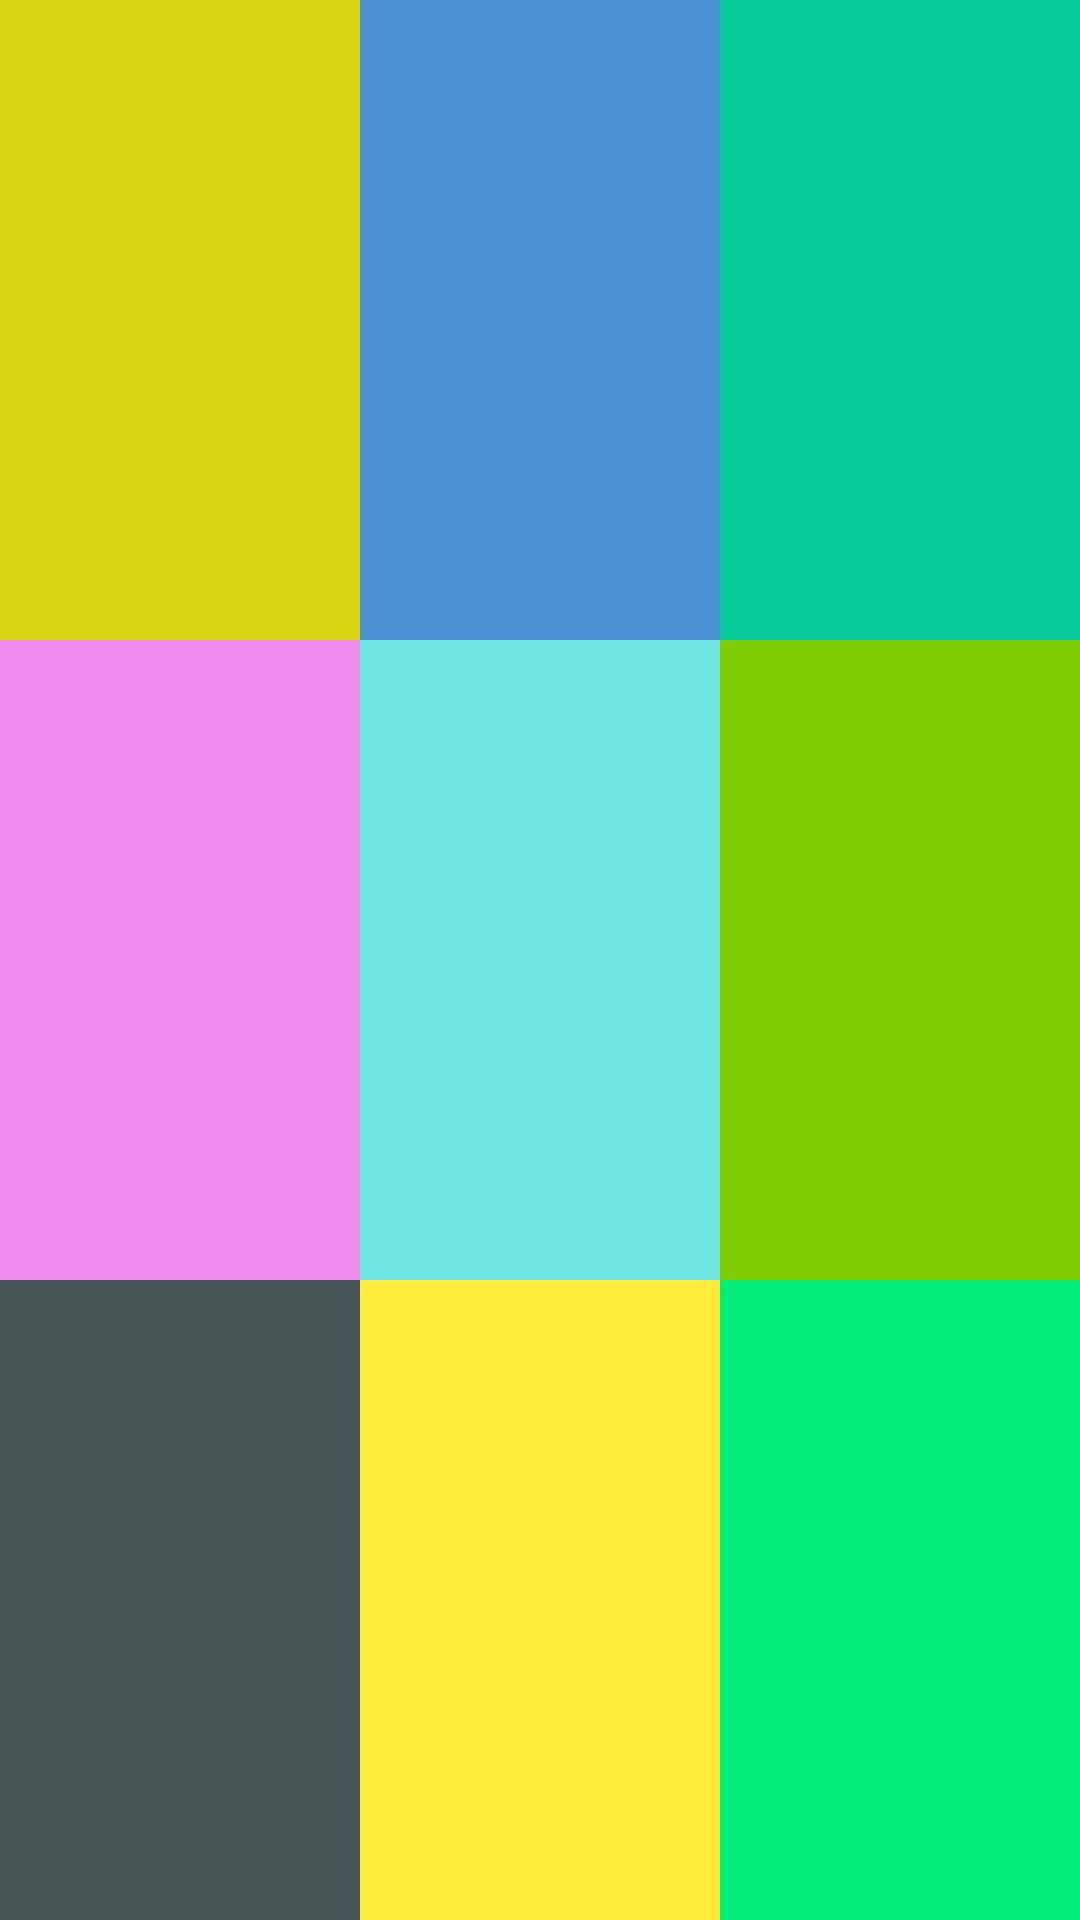

Write the Android layout XML for this screen, with the resource values it uses.
<!-- AndroidManifest.xml: application theme Theme.MyApplication -->
<!-- res/layout/practice.xml -->
<?xml version="1.0" encoding="utf-8"?>
<LinearLayout
    xmlns:android="http://schemas.android.com/apk/res/android"
    android:layout_width="match_parent"
    android:layout_height="match_parent"
    android:orientation="vertical">

    <LinearLayout
        android:layout_width="match_parent"
        android:layout_height="0dp"
        android:layout_weight="1"
        android:orientation="horizontal">

        <TextView
            android:layout_width="0dp"
            android:layout_height="match_parent"
            android:layout_weight="1"
            android:background="#D6D312"/>
        <TextView
            android:layout_width="0dp"
            android:layout_height="match_parent"
            android:layout_weight="1"
            android:background="#4C90D6"/>
        <TextView
            android:layout_width="0dp"
            android:layout_height="match_parent"
            android:layout_weight="1"
            android:background="#05CC9A"/>
    </LinearLayout>
    <LinearLayout
        android:layout_width="match_parent"
        android:layout_height="0dp"
        android:layout_weight="1"
        android:orientation="horizontal">

        <TextView
            android:layout_width="0dp"
            android:layout_height="match_parent"
            android:layout_weight="1"
            android:background="#F18CEF"/>
        <TextView
            android:layout_width="0dp"
            android:layout_height="match_parent"
            android:layout_weight="1"
            android:background="#6FE6E2"/>
        <TextView
            android:layout_width="0dp"
            android:layout_height="match_parent"
            android:layout_weight="1"
            android:background="#7FCC03"/>
    </LinearLayout>
    <LinearLayout
        android:layout_width="match_parent"
        android:layout_height="0dp"
        android:orientation="horizontal"
        android:layout_weight="1">
        <TextView
            android:layout_width="0dp"
            android:layout_height="match_parent"
            android:layout_weight="1"
            android:background="#485455"/>
        <TextView
            android:layout_width="0dp"
            android:layout_height="match_parent"
            android:layout_weight="1"
            android:background="#FFEB3B"/>
        <TextView
            android:layout_width="0dp"
            android:layout_height="match_parent"
            android:layout_weight="1"
            android:background="#01ED77"/>
    </LinearLayout>


</LinearLayout>
<!-- resources referenced by this layout -->
<resources>
  <style name="Theme.MyApplication" parent="Theme.MaterialComponents.DayNight.DarkActionBar">
          
          <item name="colorPrimary">@color/purple_500</item>
          <item name="colorPrimaryVariant">@color/purple_700</item>
          <item name="colorOnPrimary">@color/white</item>
          
          <item name="colorSecondary">@color/teal_200</item>
          <item name="colorSecondaryVariant">@color/teal_700</item>
          <item name="colorOnSecondary">@color/black</item>
          
          <item name="android:statusBarColor" tools:targetApi="l">?attr/colorPrimaryVariant</item>
          
      </style>
  <color name="purple_500">#FF6200EE</color>
  <color name="purple_700">#FF3700B3</color>
  <color name="white">#FFFFFFFF</color>
  <color name="teal_200">#FF03DAC5</color>
  <color name="teal_700">#FF018786</color>
  <color name="black">#FF000000</color>
</resources>
